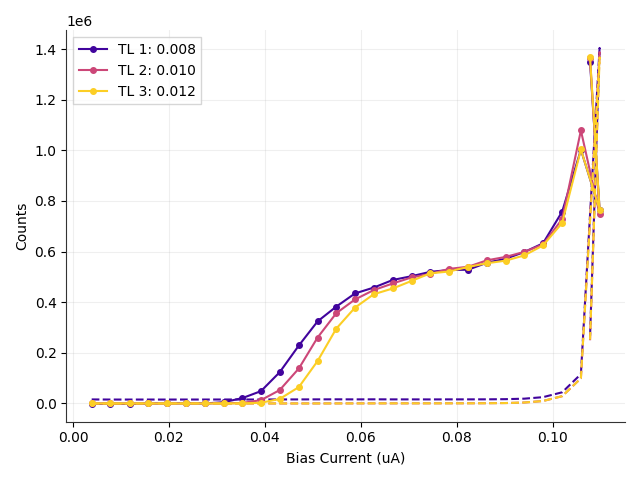

Data behind this chart, as committed beside it:
# metadata, value
mode, qcl
fudge_factor, 1
cycles, 1
cycles_completed, 1
integration_time, 4
on_start, 0.1
on_stop, 0.3
off_start, 0.6
off_stop, 30
Bias_Current, Counts_TL1(0.008), Counts_TL2(0.010), Counts_TL3(0.012), DCounts_TL1(0.008), DCounts_TL2(0.010), DCounts_TL3(0.012), ClicksOn_TL1(0.008), ClicksOn_TL2(0.010), ClicksOn_TL3(0.012), ClicksOff_TL1(0.008), ClicksOff_TL2(0.010), ClicksOff_TL3(0.012)
0.0039, -1782, 45.49, -8.503, 15970, 79.51, 8.503, 227.0, 2.0, 0.0, 37561, 187.0, 20.0
0.0078, -899.2, 41.67, -12.33, 15524, 83.33, 12.33, 234.0, 2.0, 0.0, 36513, 196.0, 29.0
0.0118, -1699, 54.42, -8.078, 15511, 70.58, 8.078, 221.0, 2.0, 0.0, 36482, 166.0, 19.0
0.0157, -67.18, -79.93, -9.354, 15567, 79.93, 9.354, 248.0, 0.0, 0.0, 36614, 188.0, 22.0
0.0196, 488.5, -25.94, -10.63, 15449, 88.44, 10.63, 255.0, 1.0, 0.0, 36336, 208.0, 25.0
0.0235, 842.7, 105.9, -12.33, 15595, 81.63, 12.33, 263.0, 3.0, 0.0, 36679, 192.0, 29.0
0.0275, 66.33, 35.71, -20.41, 15559, 89.29, 20.41, 250.0, 2.0, 0.0, 36594, 210.0, 48.0
0.0314, 4936, 358.4, 55.7, 15751, 79.08, 6.803, 331.0, 7.0, 1.0, 37047, 186.0, 16.0
0.0353, 21118, 2105, 238.1, 15694, 82.06, 11.9, 589.0, 35.0, 4.0, 36913, 193.0, 28.0
0.0392, 48811, 13165, 2926, 15689, 84.61, 11.48, 1032, 212.0, 47.0, 36900, 199.0, 27.0
0.0431, 123414, 52897, 17859, 15898, 103.3, 16.16, 2229, 848.0, 286.0, 37393, 243.0, 38.0
0.0471, 229123, 138468, 64834, 16002, 156.9, 40.82, 3922, 2218, 1038, 37637, 369.0, 96.0
0.051, 324339, 260540, 167664, 16223, 210.5, 86.31, 5449, 4172, 2684, 38157, 495.0, 203.0
0.0549, 382675, 356672, 295746, 16388, 328.2, 191.8, 6385, 5712, 4735, 38544, 772.0, 451.0
0.0588, 434707, 410915, 378635, 16168, 398, 302.3, 7214, 6581, 6063, 38028, 936.0, 711.0
0.0627, 457797, 447937, 431537, 16391, 500.9, 400.1, 7587, 7175, 6911, 38551, 1178, 941.0
0.0667, 488050, 474314, 454455, 16137, 498.7, 482.6, 8067, 7597, 7279, 37955, 1173, 1135
0.0706, 502803, 497986, 484232, 16134, 577, 517.9, 8303, 7977, 7756, 37948, 1357, 1218
0.0745, 520106, 511792, 514131, 16019, 645.4, 556.5, 8578, 8199, 8235, 37677, 1518, 1309
0.0784, 527145, 531681, 521316, 16230, 694.3, 621.6, 8694, 8518, 8351, 38173, 1633, 1462
0.0824, 528512, 540142, 539465, 16238, 795.5, 722.8, 8716, 8655, 8643, 38192, 1871, 1700
0.0863, 556021, 565519, 554068, 16354, 1044, 932.4, 9158, 9065, 8880, 38465, 2455, 2193
0.0902, 571616, 578961, 564159, 17009, 1726, 1591, 9418, 9291, 9052, 40006, 4060, 3741
0.0941, 598403, 598886, 584988, 18972, 3739, 3762, 9878, 9642, 9420, 44623, 8794, 8849
0.098, 632556, 628395, 624175, 24944, 9793, 9700, 10520, 10211, 10142, 58668, 23032, 22815
0.102, 758073, 728585, 713522, 44177, 28852, 28915, 12836, 12119, 11879, 103904, 67860, 68009
0.1059, 1002598, 1078730, 1003420, 115964, 99583, 99205, 17897, 18853, 17642, 272748, 234219, 233329
0.1098, 765466, 747768, 765634, 1404472, 1387732, 1367053, 34719, 34168, 34123, 3303317, 3263946, 3215309
0.1078, 1349926, 1365687, 1367710, 260887, 247688, 247602, 25773, 25814, 25845, 613606, 582562, 582360
